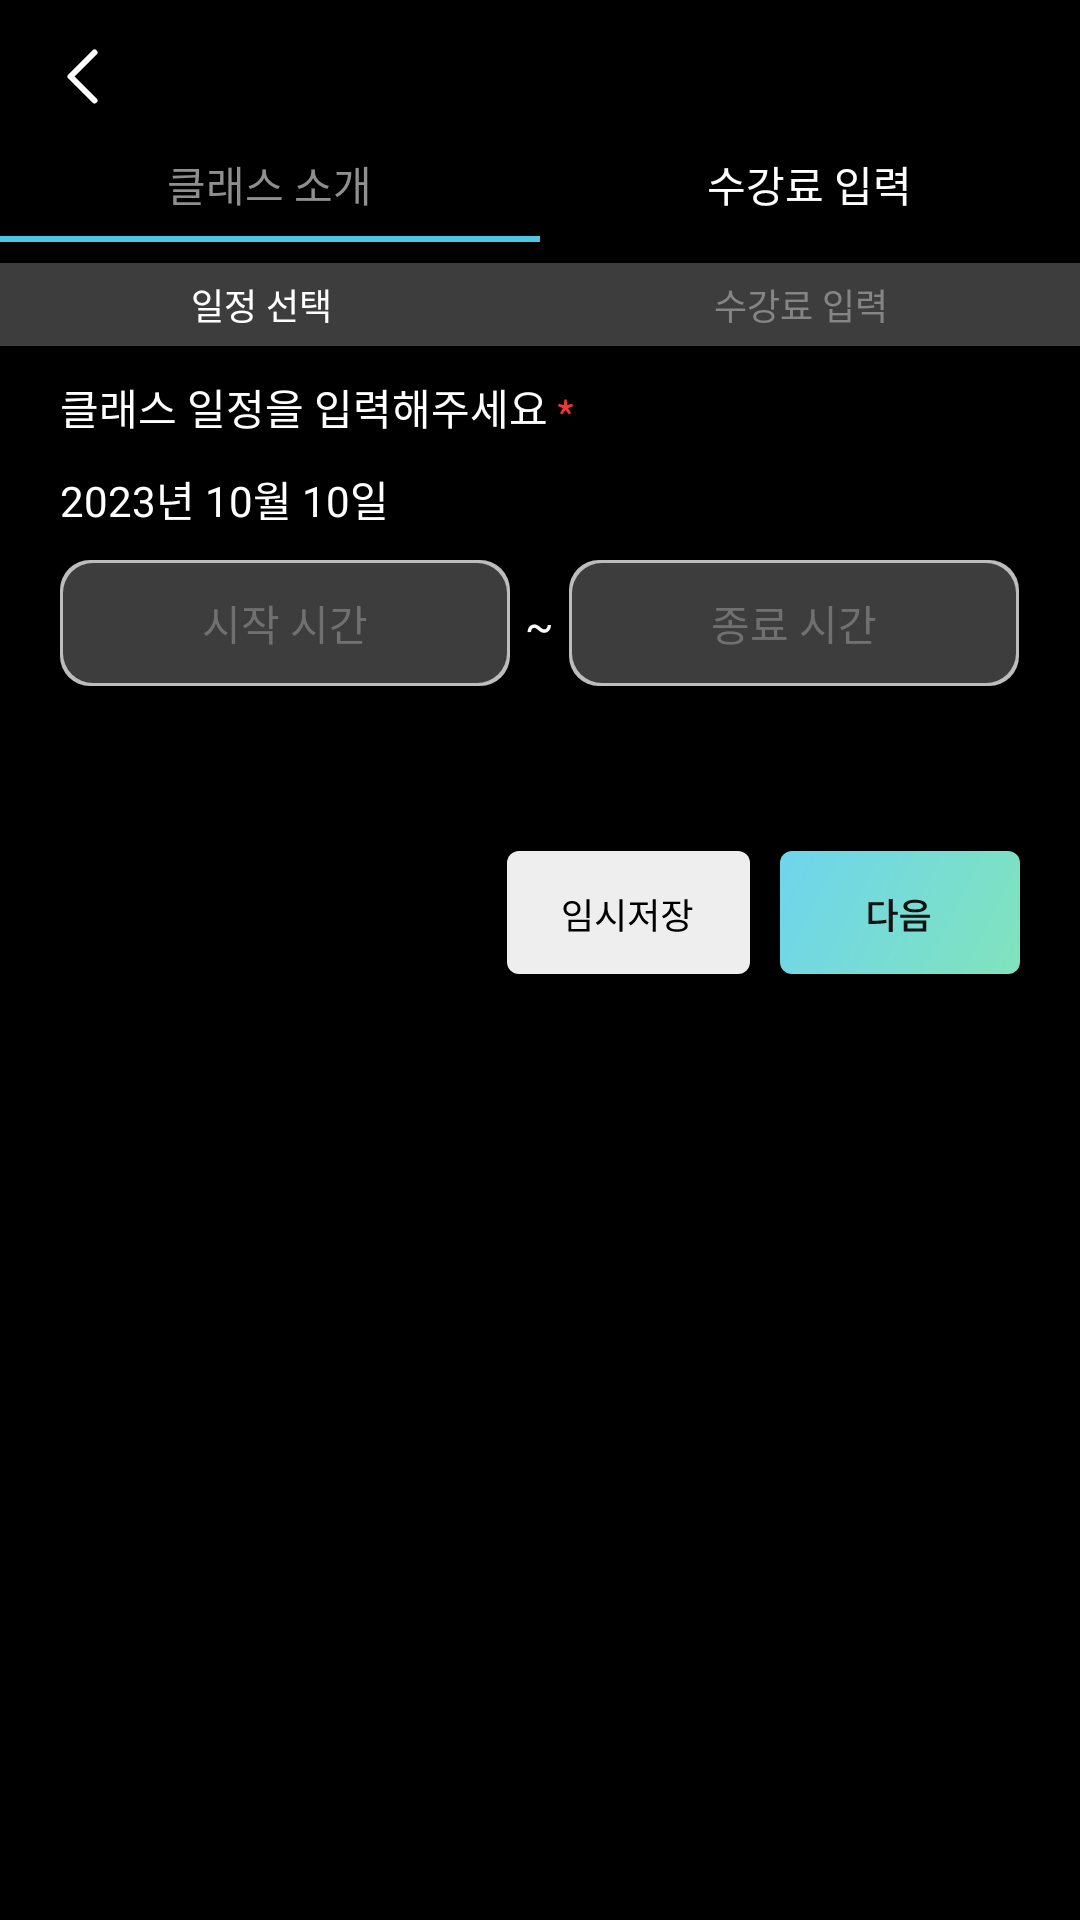

Write the Android layout XML for this screen, with the resource values it uses.
<!-- AndroidManifest.xml: application theme Theme.Moovit_Dancer -->
<!-- res/layout/activity_open6.xml -->
<?xml version="1.0" encoding="utf-8"?>
<LinearLayout xmlns:android="http://schemas.android.com/apk/res/android"
    xmlns:app="http://schemas.android.com/apk/res-auto"
    xmlns:tools="http://schemas.android.com/tools"
    android:layout_width="match_parent"
    android:layout_height="match_parent"
    android:orientation="vertical"
    android:background="@color/black"
    tools:context=".open.Open_1">

    <ScrollView
        android:layout_width="match_parent"
        android:layout_height="match_parent">

        <LinearLayout
            android:layout_width="match_parent"
            android:layout_height="wrap_content"
            android:orientation="vertical">

            <LinearLayout
                android:layout_width="match_parent"
                android:layout_height="match_parent"
                android:layout_weight="1"
                android:orientation="horizontal">

                <ImageButton
                    android:id="@+id/backkey"
                    android:layout_width="wrap_content"
                    android:layout_height="wrap_content"
                    android:backgroundTint="@color/black"
                    app:srcCompat="@drawable/back_key"
                    tools:ignore="SpeakableTextPresentCheck" />

                <View
                    android:layout_width="0dp"
                    android:layout_height="0dp"
                    android:layout_weight="1" />

            </LinearLayout>

            <TableLayout
                android:layout_width="match_parent"
                android:layout_height="wrap_content"
                android:layout_weight="1"
                android:stretchColumns="*">

                <TableRow>

                    <TextView
                        android:layout_width="match_parent"
                        android:layout_height="wrap_content"
                        android:layout_gravity="center"
                        android:fontFamily="@font/notosanskr_bold"
                        android:text="클래스 소개"
                        android:textSize="14dp"
                        android:textColor="#8F8F8F"/>

                    <TextView
                        android:layout_width="match_parent"
                        android:layout_height="wrap_content"
                        android:layout_gravity="center"
                        android:fontFamily="@font/notosanskr_bold"
                        android:text="수강료 입력"
                        android:textSize="14dp" />
                </TableRow>
            </TableLayout>

            <ProgressBar
                style="@style/Widget.AppCompat.ProgressBar.Horizontal"
                android:layout_width="match_parent"
                android:layout_height="match_parent"
                android:progress="50"
                android:scaleY="0.5"/>

            <TableLayout
                android:layout_width="match_parent"
                android:layout_height="wrap_content"
                android:layout_weight="1"
                android:background="#3D3D3D"
                android:stretchColumns="*">

                <TableRow
                    android:background="#3D3D3D"
                    android:paddingVertical="5dp">

                    <TextView
                        android:layout_width="match_parent"
                        android:layout_height="wrap_content"
                        android:layout_gravity="center"
                        android:background="#3D3D3D"
                        android:fontFamily="@font/notosanskr_medium"
                        android:text="일정 선택"
                        android:textSize="12dp" />

                    <TextView
                        android:layout_width="match_parent"
                        android:layout_height="wrap_content"
                        android:layout_gravity="center"
                        android:background="#3D3D3D"
                        android:fontFamily="@font/notosanskr_medium"
                        android:text="수강료 입력"
                        android:textColor="#858585"
                        android:textSize="12dp" />
                </TableRow>
            </TableLayout>

            <TextView
                android:layout_marginTop="10dp"
                android:layout_width="wrap_content"
                android:layout_height="match_parent"
                android:layout_marginHorizontal="20dp"
                android:fontFamily="@font/notosanskr_regular"
                android:text="클래스 일정을 입력해주세요 "
                android:drawableRight="@drawable/redstar"
                android:textSize="14dp" />
            <TextView
                android:id="@+id/date1"
                android:layout_width="wrap_content"
                android:layout_height="wrap_content"
                android:text="2023년 10월 10일"
                android:textSize="14dp"
                android:fontFamily="@font/notosanskr_regular"
                android:layout_marginHorizontal="20dp"
                android:layout_marginTop="10dp"/>

            <LinearLayout
                android:layout_width="wrap_content"
                android:layout_height="wrap_content"
                android:orientation="horizontal"
                android:layout_marginHorizontal="20dp"
                android:layout_marginTop="10dp">


                <TextView
                    android:id="@+id/time_start"
                    android:layout_width="150dp"
                    android:layout_height="42dp"
                    android:fontFamily="@font/notosanskr_regular"
                    android:text="시작 시간"
                    android:gravity="center"
                    android:textColor="#707070"
                    android:background="@drawable/et_board"/>

                <TextView
                    android:layout_width="wrap_content"
                    android:layout_height="wrap_content"
                    android:fontFamily="@font/notosanskr_regular"
                    android:text="~"
                    android:layout_marginHorizontal="5dp"/>

                <TextView
                    android:id="@+id/time_end"
                    android:layout_width="150dp"
                    android:layout_height="42dp"
                    android:fontFamily="@font/notosanskr_regular"
                    android:text="종료 시간"
                    android:gravity="center"
                    android:textColor="#707070"
                    android:background="@drawable/et_board"/>
            </LinearLayout>

            <LinearLayout
                android:layout_width="match_parent"
                android:layout_height="match_parent"
                android:orientation="vertical">

                <LinearLayout
                    android:layout_width="match_parent"
                    android:layout_height="wrap_content"
                    android:layout_marginHorizontal="20dp">

                    <LinearLayout
                        android:layout_width="match_parent"
                        android:layout_height="match_parent"
                        android:layout_weight="1"
                        android:orientation="vertical"></LinearLayout>
                </LinearLayout>

                <View
                    android:layout_width="match_parent"
                    android:layout_height="50dp"
                    android:layout_weight="1" />

                <LinearLayout
                    android:layout_width="match_parent"
                    android:layout_height="match_parent"
                    android:layout_gravity="bottom"
                    android:layout_marginBottom="20dp"
                    android:layout_weight="1"
                    android:orientation="horizontal">

                    <View
                        android:layout_width="0dp"
                        android:layout_height="0dp"
                        android:layout_weight="1" />

                    <ImageButton
                        android:layout_width="wrap_content"
                        android:layout_height="wrap_content"
                        android:layout_gravity="right"
                        android:backgroundTint="@color/black"
                        android:padding="5dp"
                        app:srcCompat="@drawable/tmpsave" />

                    <ImageButton
                        android:id="@+id/nextkey"
                        android:layout_width="wrap_content"
                        android:layout_height="wrap_content"
                        android:layout_gravity="right|bottom"
                        android:layout_marginRight="15dp"
                        android:backgroundTint="@color/black"
                        android:padding="5dp"
                        app:srcCompat="@drawable/next" />
                </LinearLayout>
            </LinearLayout>

        </LinearLayout>

    </ScrollView>

    <TableLayout
        android:layout_width="match_parent"
        android:layout_height="match_parent">

    </TableLayout>

</LinearLayout>
<!-- resources referenced by this layout -->
<resources>
  <color name="black">#000000</color>
  <!-- drawable back_key (drawable) -->
  <vector xmlns:android="http://schemas.android.com/apk/res/android"
      android:width="31dp"
      android:height="31dp"
      android:viewportWidth="31"
      android:viewportHeight="31">
    <path
        android:pathData="M19.5,23.5L11.5,15.5L19.5,7.5"
        android:strokeLineJoin="round"
        android:strokeWidth="2"
        android:fillColor="#00000000"
        android:strokeColor="#ffffff"
        android:strokeLineCap="round"/>
  </vector>
  <!-- drawable et_board (drawable) -->
  <?xml version="1.0" encoding="utf-8"?>
  <layer-list xmlns:android="http://schemas.android.com/apk/res/android">
  
      <item>
          <shape android:shape="rectangle">
              <solid android:color="#BDBDBD" />
              <corners android:radius="10dp"/>
          </shape>
  
      </item>
  
      <item android:top = "1dp"
          android:right= "1dp"
          android:left="1dp"
          android:bottom="1dp">
  
          <shape android:shape="rectangle">
              <corners android:radius="10dp"/>
              <solid android:color="#3D3D3D" />
          </shape>
  
      </item>
  
  </layer-list>
  <!-- drawable redstar (drawable) -->
  <vector xmlns:android="http://schemas.android.com/apk/res/android"
      android:width="5dp"
      android:height="6dp"
      android:viewportWidth="5"
      android:viewportHeight="6">
    <path
        android:pathData="M1.6172,3.4077L0.6825,5.0077L1.3353,5.5L2.5075,4.0385L3.6796,5.5L4.3324,5.0077L3.3828,3.4077L5,2.7154L4.7478,1.9308L3.0564,2.3461L2.908,0.5H2.1069L1.9585,2.3615L0.2671,1.9308L0,2.7154L1.6172,3.4077Z"
        android:fillColor="#EB3737"/>
  </vector>
  <style name="Theme.Moovit_Dancer" parent="Theme.MaterialComponents.DayNight.DarkActionBar">
  
          <item name="android:windowFullscreen">true</item>
          <item name="windowNoTitle">true</item>
         
          <item name="android:textColor">@color/white</item>
          
          <item name="colorPrimary">#6FD5EB</item>
          <item name="colorPrimaryVariant">@color/purple_700</item>
          <item name="colorOnPrimary">@color/white</item>
          
          <item name="colorSecondary">#4DC6E0</item>
          <item name="colorSecondaryVariant">@color/teal_700</item>
          <item name="colorOnSecondary">@color/black</item>
          
          <item name="android:statusBarColor">?attr/colorPrimaryVariant</item>
          
      </style>
  <color name="white">#FFFFFF</color>
  <color name="purple_700">#3700B3</color>
  <color name="teal_700">#018786</color>
</resources>
